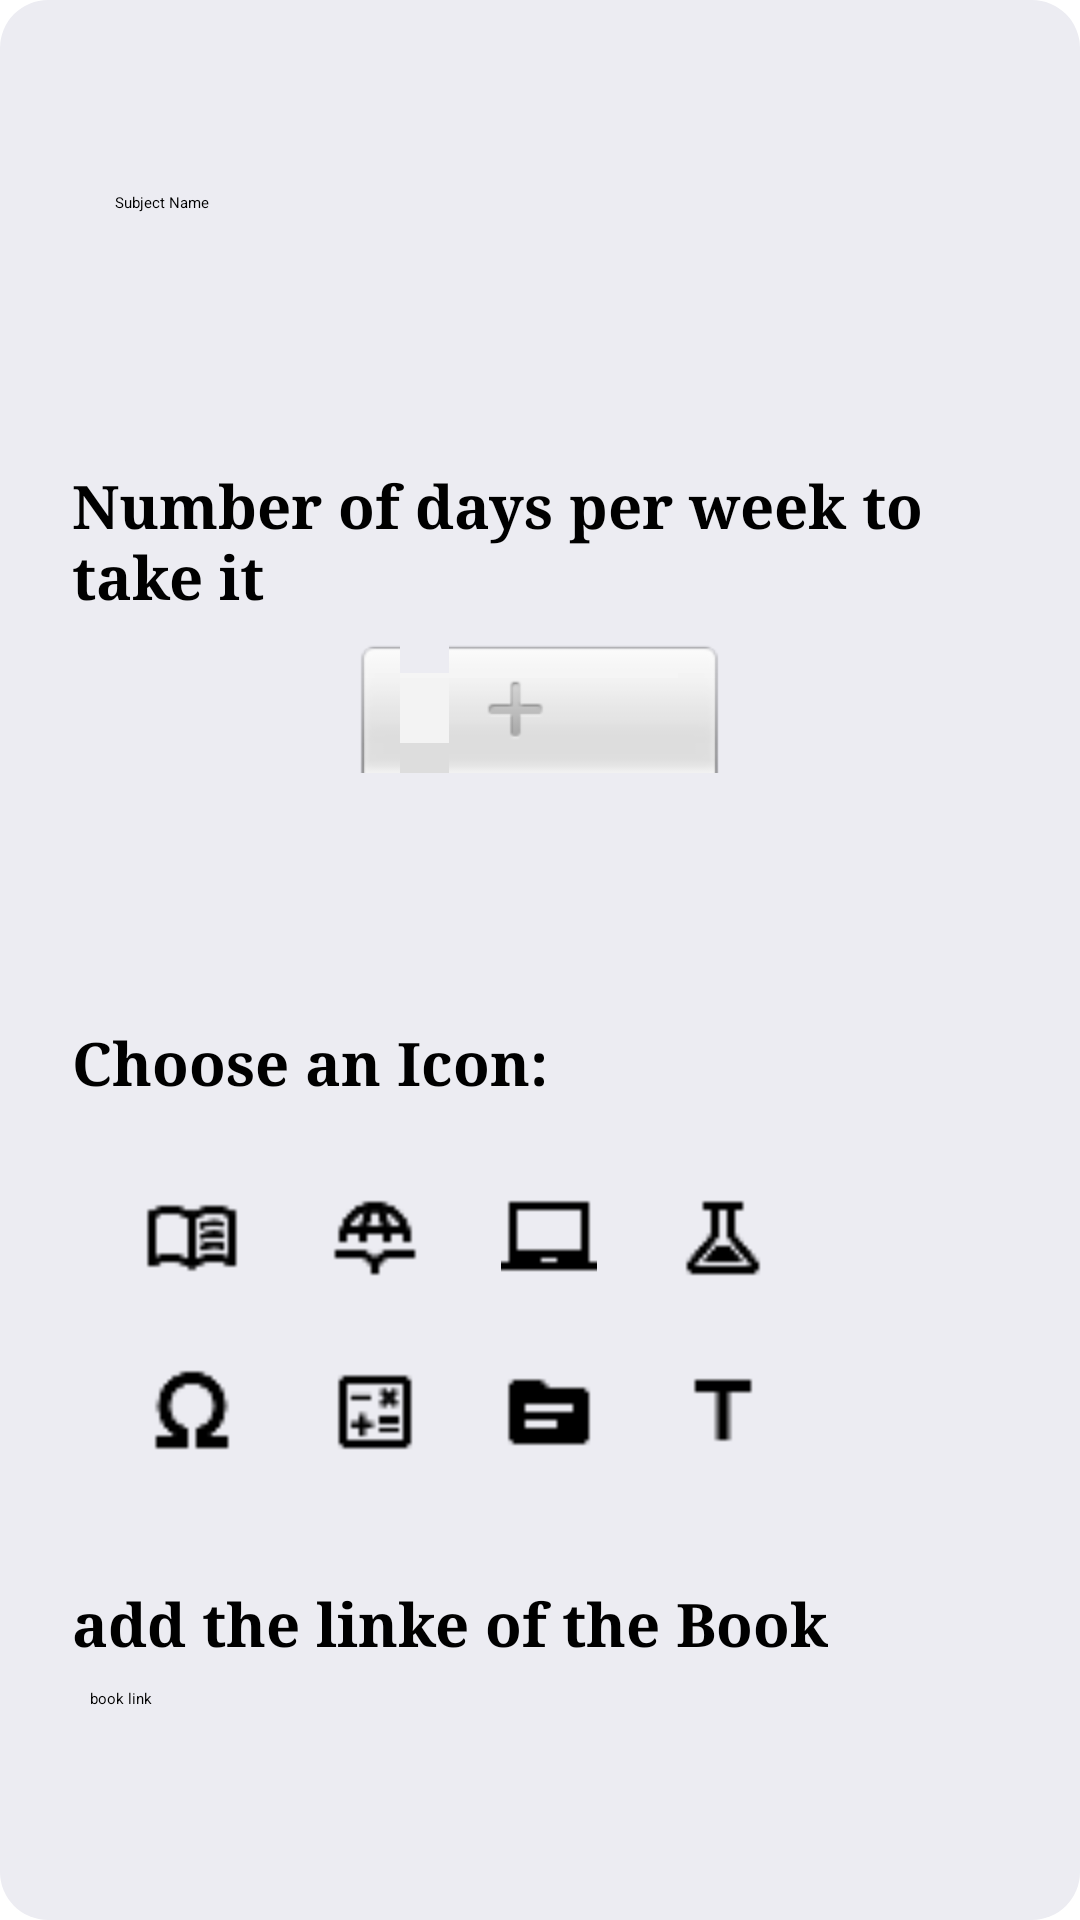

Reconstruct the res/layout file that produces this screen, plus the resources it refers to.
<!-- AndroidManifest.xml: application theme Theme.Project -->
<!-- res/layout/add_subject.xml -->
<LinearLayout xmlns:android="http://schemas.android.com/apk/res/android"
    android:layout_width="match_parent"
    android:layout_height="wrap_content"
    android:orientation="vertical"
    android:padding="24dp"
    android:background="@drawable/rounded_dialog" >

    <EditText
        android:layout_marginTop="40dp"
        android:id="@+id/inputSubjectName"
        android:layout_width="283dp"
        android:layout_height="55dp"
        android:layout_gravity="center"
        android:layout_marginBottom="16dp"
        android:autofillHints="name"
        android:hint="@string/subject_name"
        android:inputType="textPersonName"
        android:textColor="@color/black" />

    <TextView
        android:layout_marginTop="20dp"
        android:textSize="20sp"
        android:layout_width="wrap_content"
        android:layout_height="wrap_content"
        android:text="@string/number_of_days_per_week_to_take_it"
        android:textStyle="bold"
        android:layout_marginBottom="8dp"
        android:fontFamily="serif"/>
    <NumberPicker
        android:id="@+id/inputSubjectHours"
        android:layout_width="125dp"
        android:layout_height="91dp"
        android:layout_gravity="center_horizontal"
        android:layout_marginBottom="16dp"
    />


    <TextView
        android:fontFamily="serif"
        android:textSize="20sp"
        android:layout_width="wrap_content"
        android:layout_height="wrap_content"
        android:text="@string/choose_an_icon"
        android:textStyle="bold"
        android:layout_marginBottom="8dp"
        android:layout_marginTop="20dp"/>

    <GridLayout
        android:id="@+id/iconPicker"
        android:layout_width="match_parent"
        android:layout_height="wrap_content"
        android:columnCount="4"
        android:orientation="horizontal"
        android:padding="8dp"
        android:layout_marginBottom="16dp"
        android:layout_gravity="center"
        >

    <ImageView
            android:layout_width="54dp"
            android:layout_height="48dp"
            android:clickable="true"
            android:contentDescription="@string/book_icon"
            android:focusable="true"
            android:padding="8dp"
            android:src="@drawable/english_icon"
            android:tag="english_icon"
            android:layout_margin="5dp"
        />

        <ImageView
            android:layout_width="48dp"
            android:layout_height="48dp"
            android:clickable="true"
            android:contentDescription="@string/internet_icon"
            android:focusable="true"
            android:padding="8dp"
            android:src="@drawable/globe_book"
            android:tag="globe_book"
            android:layout_margin="5dp"/>

        <ImageView
            android:layout_width="48dp"
            android:layout_height="48dp"
            android:clickable="true"
            android:contentDescription="@string/laptop_icon"
            android:focusable="true"
            android:padding="8dp"
            android:src="@drawable/laptop_chromebook"
            android:tag="laptop_chromebook"
            android:layout_margin="5dp"
         />

        <ImageView
            android:layout_width="48dp"
            android:layout_height="48dp"
            android:clickable="true"
            android:contentDescription="@string/chemistry_icon"
            android:focusable="true"
            android:padding="8dp"
            android:src="@drawable/chemistry_icon"
            android:tag="chemistry_icon"
            android:layout_margin="5dp"/>

        <ImageView
            android:layout_width="54dp"
            android:layout_height="48dp"
            android:clickable="true"
            android:contentDescription="@string/physics_icon"
            android:focusable="true"
            android:padding="8dp"
            android:src="@drawable/physics_icon"
            android:tag="physics_icon"
            android:layout_margin="5dp"
            />

        <ImageView
            android:layout_width="48dp"
            android:layout_height="48dp"
            android:clickable="true"
            android:contentDescription="@string/math_icon"
            android:focusable="true"
            android:padding="8dp"
            android:src="@drawable/mathematics_icon"
            android:tag="mathematics_icon"
            android:layout_margin="5dp"/>

        <ImageView
            android:layout_width="48dp"
            android:layout_height="48dp"
            android:clickable="true"
            android:contentDescription="@string/subject_icon"
            android:focusable="true"
            android:padding="8dp"
            android:src="@drawable/default_icon"
            android:tag="default_icon"
            android:layout_margin="5dp"
            />
        <ImageView
            android:layout_width="48dp"
            android:layout_height="48dp"
            android:clickable="true"
            android:contentDescription="@string/language_icon"
            android:focusable="true"
            android:padding="8dp"
            android:src="@drawable/ticon"
            android:tag="ticon"
            android:layout_margin="5dp"
            />
    </GridLayout>

    <TextView
        android:fontFamily="serif"
        android:textSize="20sp"
        android:layout_width="wrap_content"
        android:layout_height="wrap_content"
        android:text="@string/add_the_linke_of_the_book"
        android:textStyle="bold"
        android:layout_marginBottom="8dp"
        android:layout_marginTop="4dp"/>

    <EditText
        android:id="@+id/bookLin"
        android:layout_width="300dp"
        android:layout_height="55dp"
        android:layout_gravity="center"
        android:layout_marginBottom="16dp"
        android:autofillHints="name"
        android:hint="@string/book_link"
        android:inputType="text"
        android:textColor="@color/black" />

    <Button
        android:id="@+id/addSub"
        android:layout_width="160dp"
        android:layout_height="wrap_content"
        android:text="@string/add_subject"
        android:layout_gravity="center"
        android:layout_marginTop="20dp"
        android:backgroundTint="#1C3557"
        android:textColor="@android:color/white" />
</LinearLayout>
<!-- resources referenced by this layout -->
<resources>
  <color name="black">#FF000000</color>
  <!-- drawable chemistry_icon: png bitmap (drawable, 341 bytes) -->
  <!-- drawable default_icon: png bitmap (drawable, 199 bytes) -->
  <!-- drawable english_icon: png bitmap (drawable, 361 bytes) -->
  <!-- drawable globe_book: png bitmap (drawable, 380 bytes) -->
  <!-- drawable laptop_chromebook: png bitmap (drawable, 168 bytes) -->
  <!-- drawable mathematics_icon: png bitmap (drawable, 319 bytes) -->
  <!-- drawable physics_icon: png bitmap (drawable, 370 bytes) -->
  <!-- drawable rounded_dialog (drawable) -->
  <shape xmlns:android="http://schemas.android.com/apk/res/android">
      <solid android:color="#ECECF2" />
      <corners android:radius="16dp" />
  </shape>
  <!-- drawable ticon: png bitmap (drawable, 150 bytes) -->
  <string name="add_subject">Add Subject</string>
  <string name="add_the_linke_of_the_book">add the linke of the Book</string>
  <string name="book_icon">book icon</string>
  <string name="book_link">book link</string>
  <string name="chemistry_icon">chemistry_icon</string>
  <string name="choose_an_icon">Choose an Icon:</string>
  <string name="internet_icon">internet icon</string>
  <string name="language_icon">language_icon</string>
  <string name="laptop_icon">laptop icon</string>
  <string name="math_icon">math_icon</string>
  <string name="number_of_days_per_week_to_take_it">Number of days per week to take it</string>
  <string name="physics_icon">physics_icon</string>
  <string name="subject_icon">subject_icon</string>
  <string name="subject_name">Subject Name</string>
</resources>
